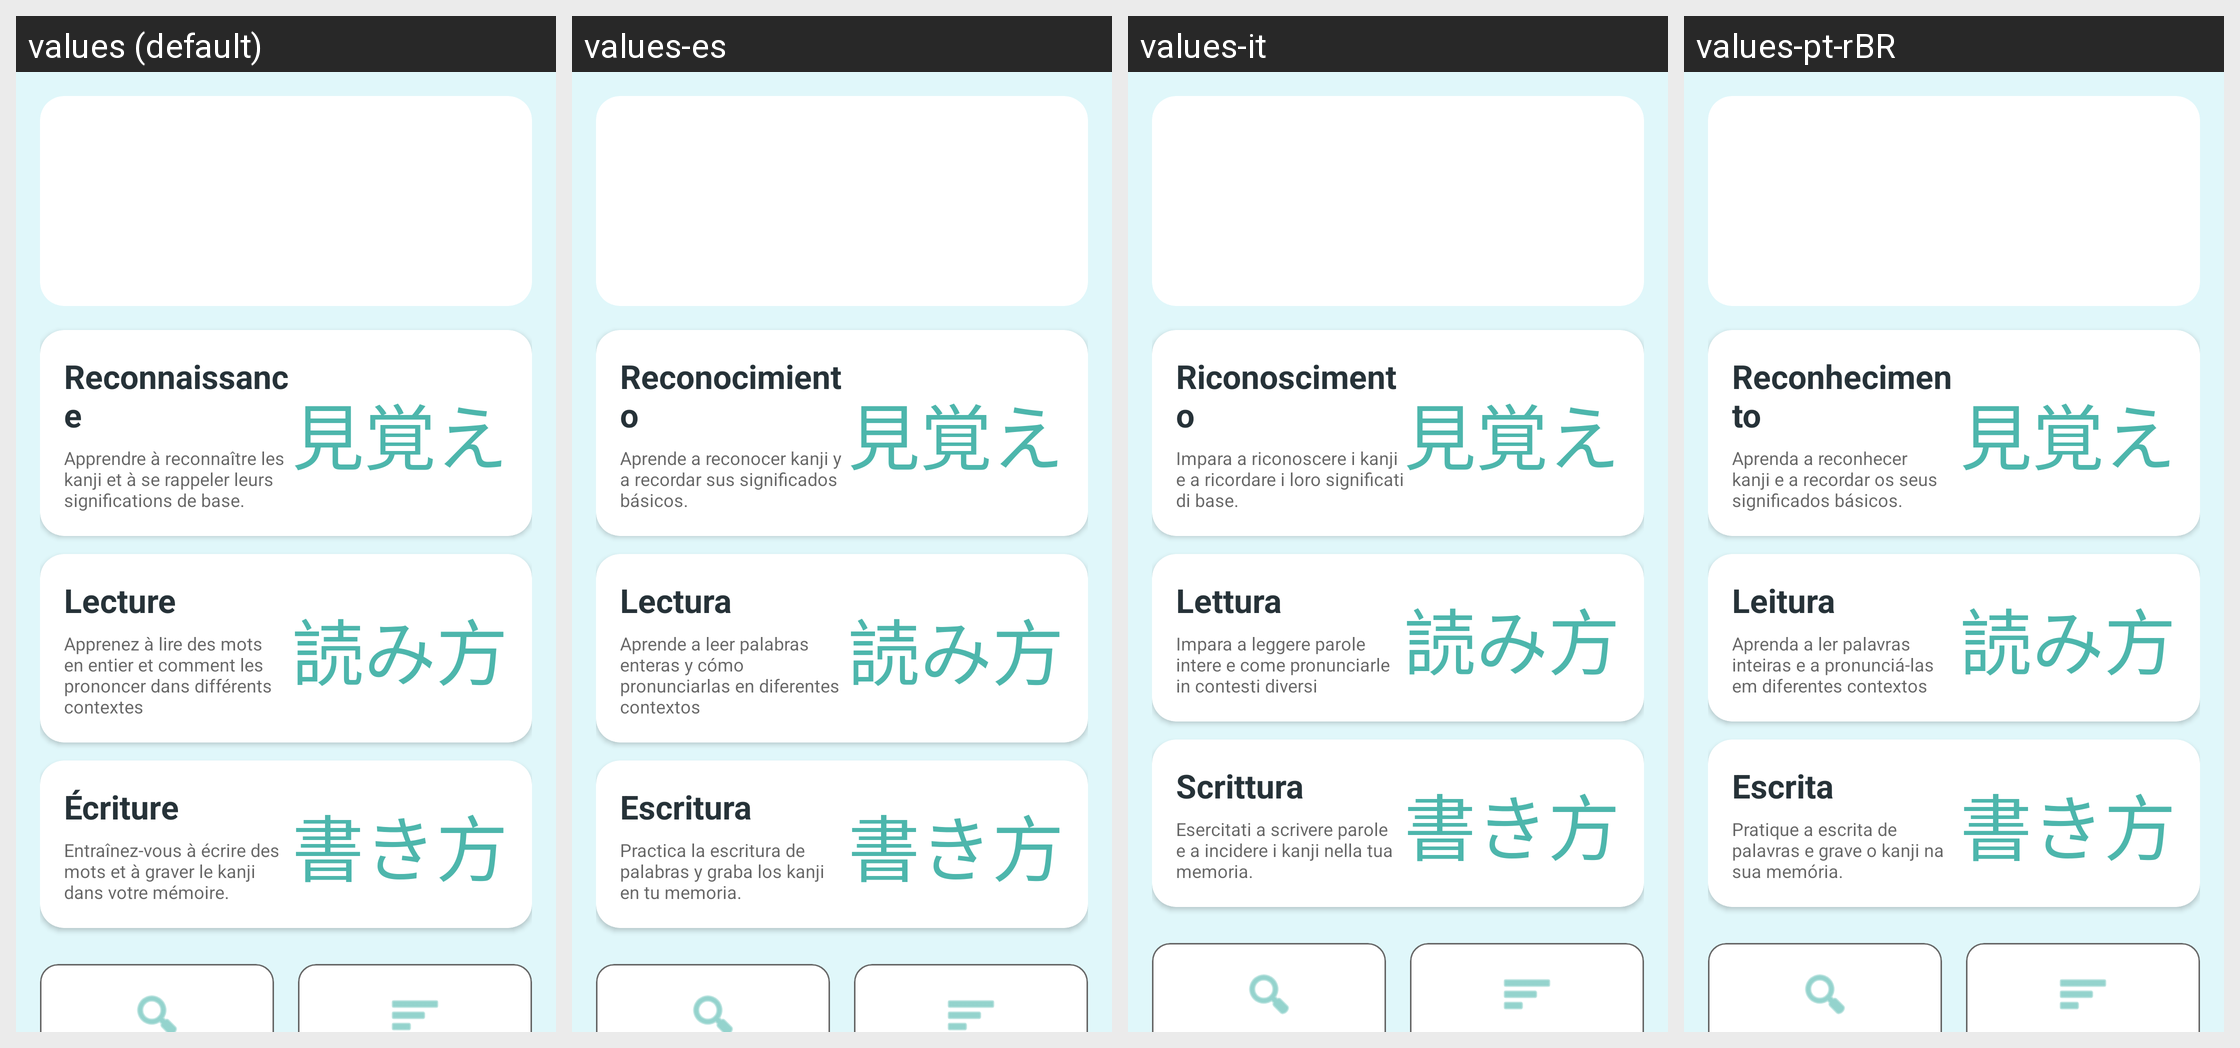

Strings drawn on this Android screen and how each of the app's shown locales translates them:
Android screen res/layout/fragment_home.xml rendered under 4 locales, left to right: values (default), values-es, values-it, values-pt-rBR. Device: Nexus 5 (rendered at 1080×1920; each locale shown at half size, 540×960, under a caption strip naming it); theme Theme.NihongoMochi.
Other locales in the repository, not shown: values-ar, values-bn-rBD, values-de, values-en-rGB, values-in, values-ko, values-ru, values-th, values-vi, values-zh-rCN.
Strings drawn on this screen, with the default value and each locale's value (text and hints the layout hard-codes, and strings that could not be matched under every locale, appear in the picture but are not listed):

menu_recognition
  values: Reconnaissance
  values-es: Reconocimiento
  values-it: Riconoscimento
  values-pt-rBR: Reconhecimento

home_recognition_subtitle
  values: Apprendre à reconnaître les kanji et à se rappeler leurs significations de base.
  values-es: Aprende a reconocer kanji y a recordar sus significados básicos.
  values-it: Impara a riconoscere i kanji e a ricordare i loro significati di base.
  values-pt-rBR: Aprenda a reconhecer kanji e a recordar os seus significados básicos.

recognition_title
  values: 見覚え
  values-es: 見覚え
  values-it: 見覚え
  values-pt-rBR: 見覚え

menu_reading
  values: Lecture
  values-es: Lectura
  values-it: Lettura
  values-pt-rBR: Leitura

home_reading_subtitle
  values: Apprenez à lire des mots en entier et comment les prononcer dans différents contextes
  values-es: Aprende a leer palabras enteras y cómo pronunciarlas en diferentes contextos
  values-it: Impara a leggere parole intere e come pronunciarle in contesti diversi
  values-pt-rBR: Aprenda a ler palavras inteiras e a pronunciá-las em diferentes contextos

reading_title
  values: 読み方
  values-es: 読み方
  values-it: 読み方
  values-pt-rBR: 読み方

menu_writing
  values: Écriture
  values-es: Escritura
  values-it: Scrittura
  values-pt-rBR: Escrita

home_writing_subtitle
  values: Entraînez-vous à écrire des mots et à graver le kanji dans votre mémoire.
  values-es: Practica la escritura de palabras y graba los kanji en tu memoria.
  values-it: Esercitati a scrivere parole e a incidere i kanji nella tua memoria.
  values-pt-rBR: Pratique a escrita de palavras e grave o kanji na sua memória.

writing_title
  values: 書き方
  values-es: 書き方
  values-it: 書き方
  values-pt-rBR: 書き方
